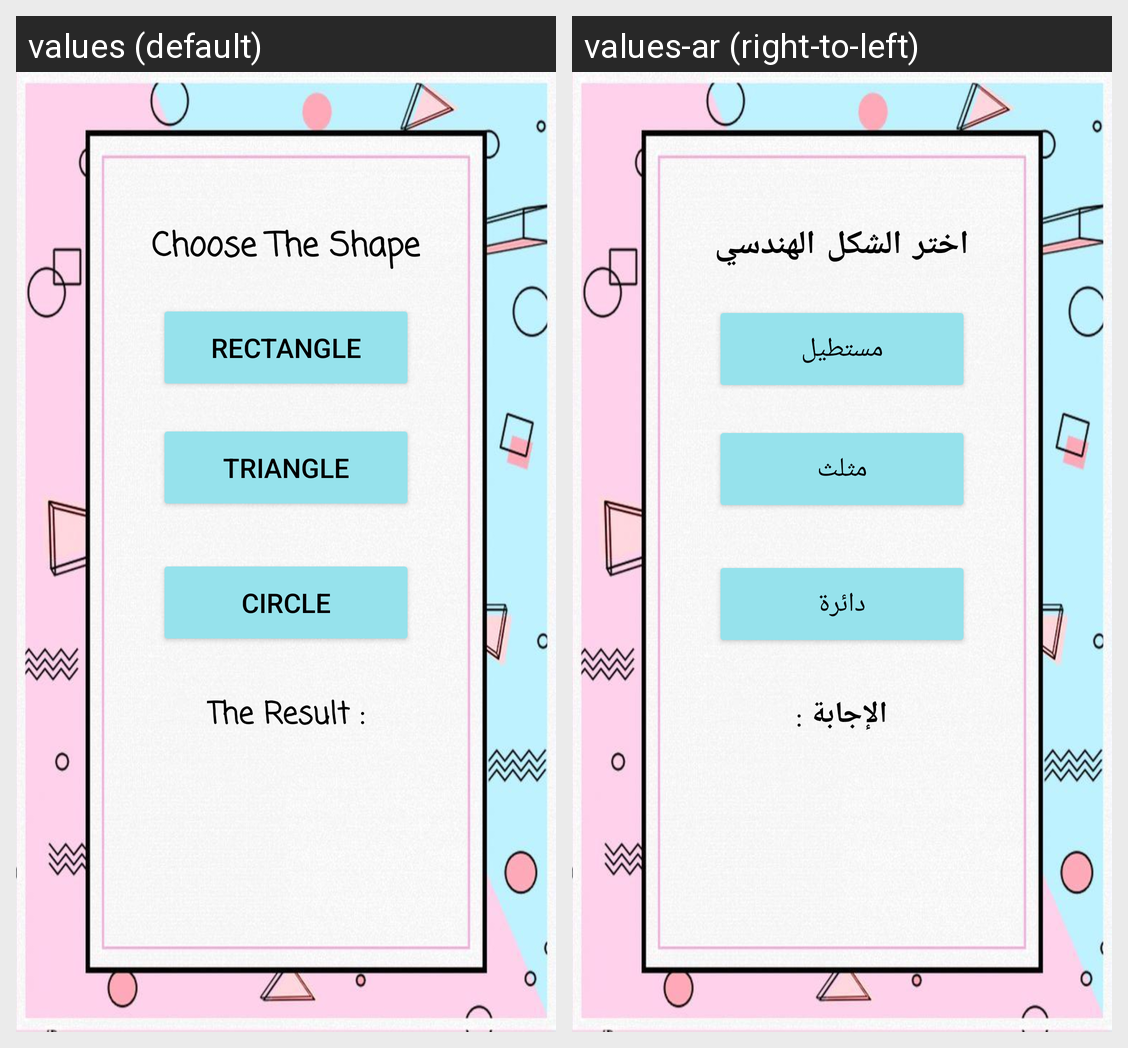

Strings drawn on this Android screen and how each of the app's shown locales translates them:
Android screen res/layout/activity_main.xml rendered under 2 locales, left to right: values (default), values-ar (right-to-left). Device: Nexus 5 (rendered at 1080×1920; each locale shown at half size, 540×960, under a caption strip naming it); theme Theme.Task3emanhadad.
Strings drawn on this screen, with the default value and each locale's value (text and hints the layout hard-codes, and strings that could not be matched under every locale, appear in the picture but are not listed):

choose_the_shape
  values: Choose The Shape
  values-ar: اختر الشكل الهندسي

rectangle
  values: Rectangle
  values-ar: مستطيل

triangle
  values: Triangle
  values-ar: مثلث

circle
  values: Circle
  values-ar: دائرة

the_result
  values: The Result :
  values-ar: الإجابة :
